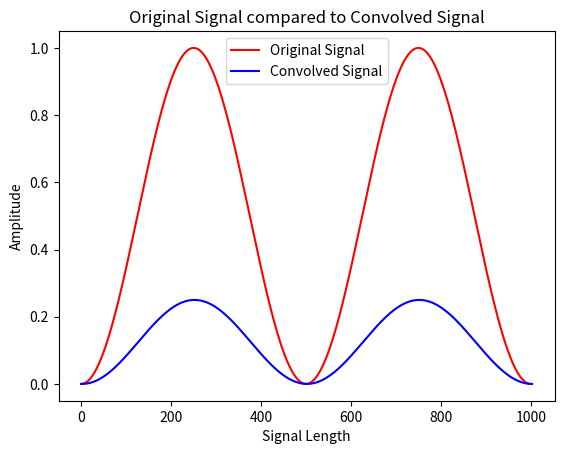

Python code for this plot:
# f = signal_array = []  # iterate with index i
# g = filter_array = []  # iterate with index j
# m = filter_array_length = 0

import math
import numpy as np
import \
    matplotlib.pyplot as plt  # Had to look up how to plot a graph from geeksforgeeks link: https://www.geeksforgeeks.org/graph-plotting-in-python-set-1/


# NOTE there was big error in the example provided in the handout see explanation here:
# https://i.imgur.com/DN8L023.png


# Note this function is not required, but I made it out of good practice so that you could have modular length signals.
def generate_signal(length=1000):
    """
    Generates a signal according to the formula:
    f[i] = sin^2(i/500 * pi)

    Default length is 1000.

    Args:
        length (int): the length of the signal array to be generated. Defaults to 1000.

    Returns:
        signal_array (float array): the singal array generated from the formula of length length.
    """

    # You don't have to do this. You could initiate an empty list [] and instead of doing:
    # signal_array[i] = /* Your code here */
    # do
    # signal_array.append(/*Your code here*/) but I have a feeling that would be significantly
    # slower. I'm just not sure how python works.

    # signal_array = [None] * length  # Initiates an array to have input length.
    # for i in range(length):
    #     signal_array[i] = (math.sin(i / 500 * math.pi)) ** 2


    signal_array = []
    for i in range(length):
        signal_array.append((math.sin(i / 500 * math.pi)) ** 2)
    return signal_array


# These values were determined by the handout provided.
# These also have global scope and therefor are not a part of a function.

signal_array = generate_signal()  # again this just calls generate_signal with default value of 1000
filter_array = [1 / 16, 1 / 4, -3 / 8, 1 / 4, 1 / 16]

# I honestly have never used numpy or matplot lib, but I saw that this
# function existed. I was expecting to have to multiply by hand with own set loops. Oh, well.
convolution = np.convolve(signal_array, filter_array)

# Print that is required from the assignment handout. The first 10 values were requested.
for i in range(10):
    print(f"{i}: {convolution[i]}")

# This is the extra credit part that I thought was interesting.

plt.plot(signal_array, label="Original Signal", color="red")
plt.plot(convolution, label="Convolved Signal", color="blue")  # I wonder if I can pass through rgb
plt.legend()

plt.xlabel("Signal Length")
plt.ylabel("Amplitude")

plt.title("Original Signal compared to Convolved Signal")
plt.show()
